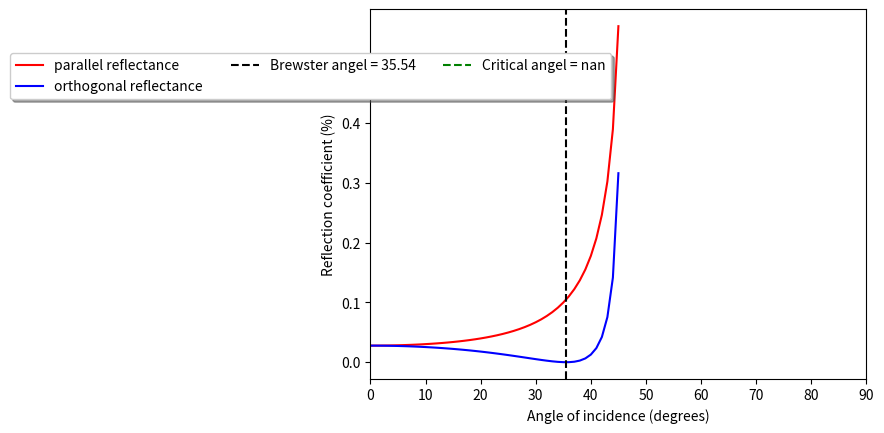

The matplotlib source for this figure:
from __future__ import division
import matplotlib.pyplot as plt
import numpy as np
import math

def plotFresnelReflectance(n_t, n_i):
    
    max_val  = 91 
    degrees  = np.arange(max_val)
    par_ref  = np.empty(max_val, dtype=np.float64)
    ort_ref  = np.empty(max_val, dtype=np.float64)

    for i in range(max_val):
        par_ref[i], ort_ref[i] = unpolarizedReflectance(n_t, n_i, i)
 
    brewster = np.degrees(np.arctan(n_i / n_t))
    critical = np.degrees(np.arccos(n_t / n_i))
    # Start plotting
    plt.xlim([0,90])
    plt.xlabel('Angle of incidence (degrees)')
    plt.ylabel('Reflection coefficient (%)')
    plt.plot(degrees, par_ref, c='r', label='parallel reflectance')
    plt.plot(degrees, ort_ref, c='b', label='orthogonal reflectance')
    brewster_label = 'Brewster angel =' + str(brewster)
    plt.axvline(brewster, color='black',
                label='Brewster angel = ' + '{0:.2f}'.format(brewster),
                linestyle='dashed')
    plt.axvline(critical, color='green',
                label='Critical angel = ' + '{0:.2f}'.format(critical),
                linestyle='dashed')
    #plt.legend(loc='upper left')
    plt.legend(loc='upper right', bbox_to_anchor=(0.5, 0.90),
          ncol=3, fancybox=True, shadow=True)
    plt.show()
    

def unpolarizedReflectance(n_t, n_i, angle_i):

    theta_t = np.arcsin((n_t/n_i)*np.sin(np.radians(angle_i)))
    if math.isnan(theta_t):
        print(angle_i)
    
    theta_i = np.radians(angle_i)
    ref_par = abs( (n_t*np.cos(theta_i) - n_i*np.cos(theta_t)) /
                   (n_t*np.cos(theta_i) + n_i*np.cos(theta_t)) )**2

    ref_ort = abs( (n_i*np.cos(theta_i) - n_t*np.cos(theta_t)) /
                   (n_i*np.cos(theta_i) + n_t*np.cos(theta_t)) )**2
    return ref_par, ref_ort
    
# Part 1
plotFresnelReflectance(1.4, 1.0)

# Part 2
#plotFresnelReflectance(1.0, 1.4)

# Part 3 Slick approximation
